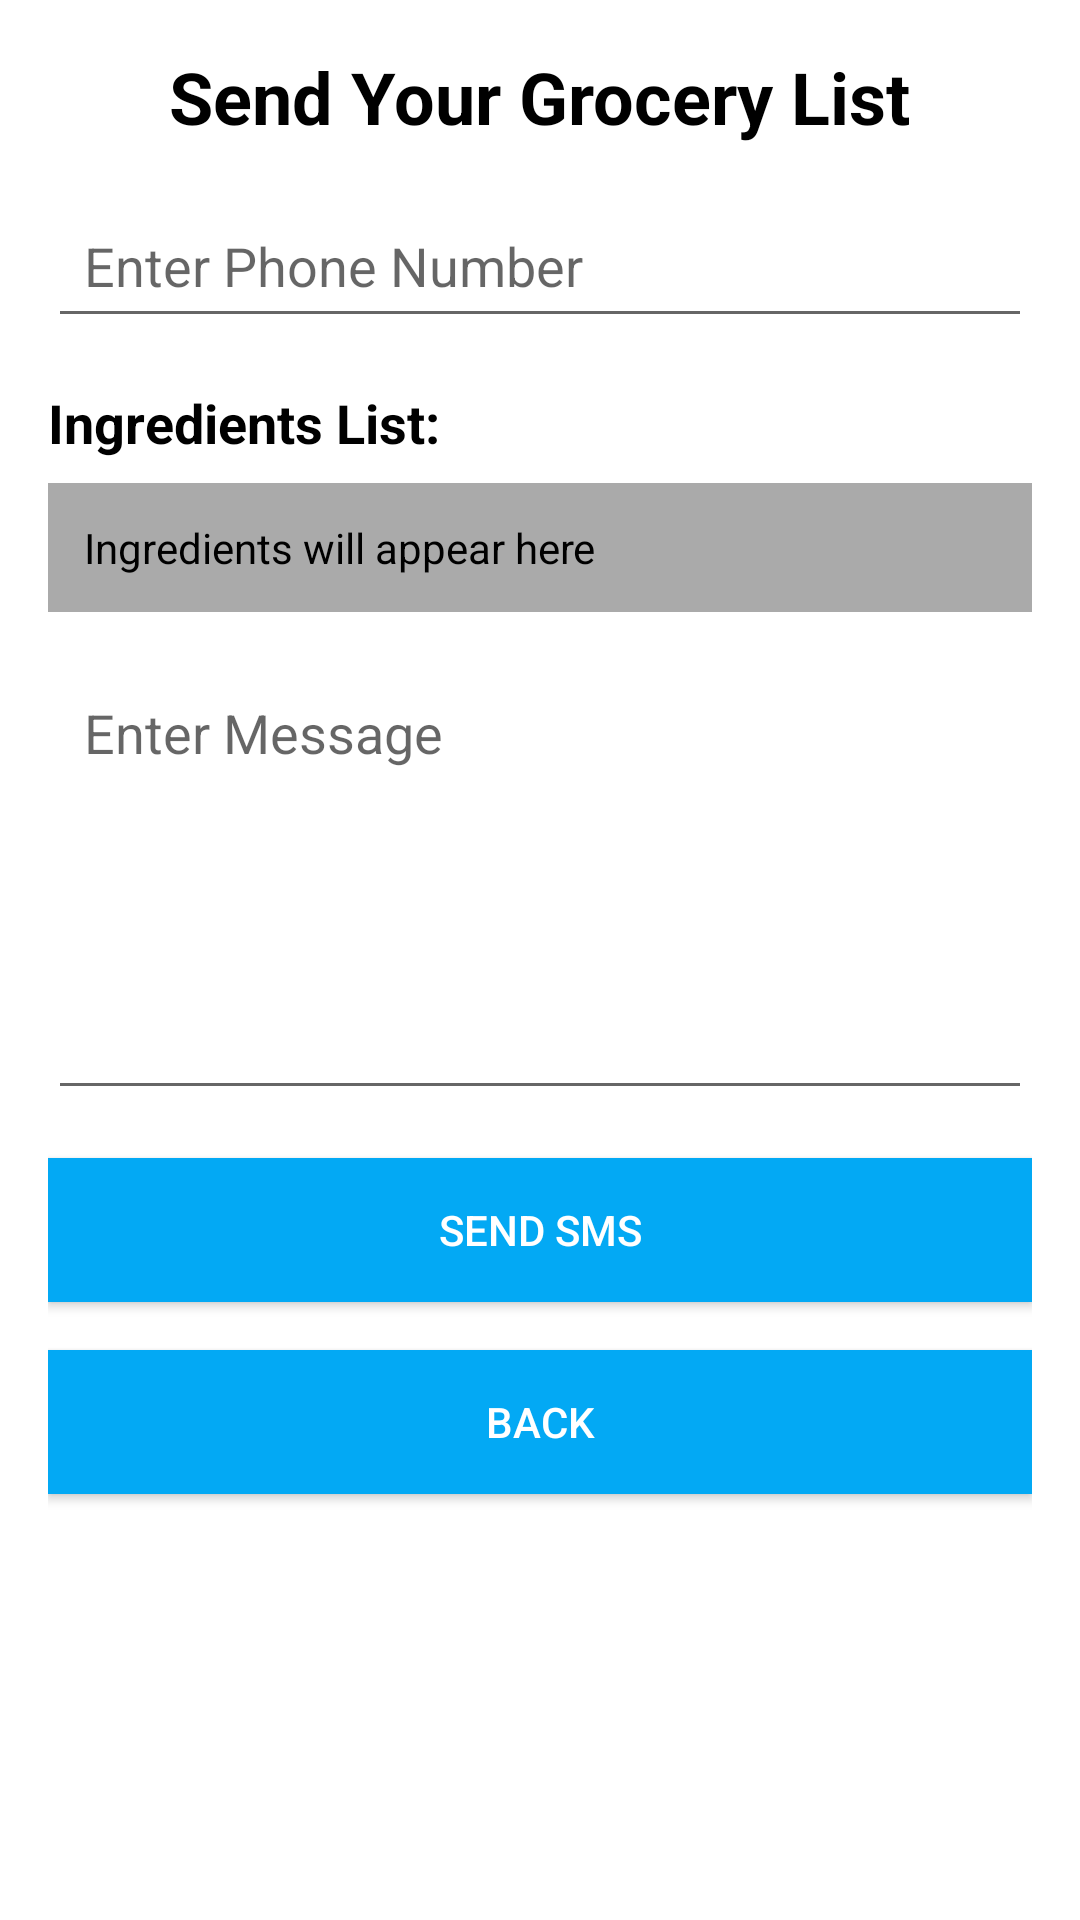

Here is an Android app screen rendered from its layout file. Give the layout XML and the strings, colors and styles it references.
<!-- AndroidManifest.xml: application theme Theme.MealMate -->
<!-- res/layout/activity_send_message.xml -->
<?xml version="1.0" encoding="utf-8"?>
<androidx.constraintlayout.widget.ConstraintLayout xmlns:android="http://schemas.android.com/apk/res/android"
    xmlns:app="http://schemas.android.com/apk/res-auto"
    xmlns:tools="http://schemas.android.com/tools"
    android:layout_width="match_parent"
    android:layout_height="match_parent"
    android:padding="16dp"
    tools:context=".SmsSendingPageActivity">

    
    <TextView
        android:id="@+id/titleSmsSending"
        android:layout_width="wrap_content"
        android:layout_height="wrap_content"
        android:text="Send Your Grocery List"
        android:textSize="24sp"
        android:textStyle="bold"
        android:textColor="@color/black"
        app:layout_constraintTop_toTopOf="parent"
        app:layout_constraintStart_toStartOf="parent"
        app:layout_constraintEnd_toEndOf="parent"
        android:layout_marginBottom="16dp" />

    
    <EditText
        android:id="@+id/etPhoneNumber"
        android:layout_width="match_parent"
        android:layout_height="wrap_content"
        android:layout_marginTop="16dp"
        android:hint="Enter Phone Number"
        android:inputType="phone"
        android:padding="12dp"
        app:layout_constraintEnd_toEndOf="parent"
        app:layout_constraintStart_toStartOf="parent"
        app:layout_constraintTop_toBottomOf="@id/titleSmsSending" />

    
    <TextView
        android:id="@+id/tvIngredientsHeader"
        android:layout_width="wrap_content"
        android:layout_height="wrap_content"
        android:text="Ingredients List:"
        android:textSize="18sp"
        android:textStyle="bold"
        android:textColor="@color/black"
        android:layout_marginTop="16dp"
        app:layout_constraintTop_toBottomOf="@id/etPhoneNumber"
        app:layout_constraintStart_toStartOf="parent" />

    <TextView
        android:id="@+id/tvIngredientsList"
        android:layout_width="match_parent"
        android:layout_height="wrap_content"
        android:layout_marginTop="8dp"
        android:padding="12dp"
        android:background="@android:color/darker_gray"
        android:text="Ingredients will appear here"
        android:textSize="14sp"
        android:textColor="@android:color/black"
        app:layout_constraintTop_toBottomOf="@id/tvIngredientsHeader"
        app:layout_constraintStart_toStartOf="parent"
        app:layout_constraintEnd_toEndOf="parent" />

    
    <EditText
        android:id="@+id/etMessage"
        android:layout_width="match_parent"
        android:layout_height="150dp"
        android:layout_marginTop="16dp"
        android:gravity="top"
        android:hint="Enter Message"
        android:inputType="textMultiLine"
        android:padding="12dp"
        app:layout_constraintEnd_toEndOf="parent"
        app:layout_constraintStart_toStartOf="parent"
        app:layout_constraintTop_toBottomOf="@id/tvIngredientsList" />

    
    <Button
        android:id="@+id/btnSendSms"
        android:layout_width="match_parent"
        android:layout_height="wrap_content"
        android:layout_marginTop="16dp"
        android:background="@color/primary"
        android:text="Send SMS"
        android:textColor="@android:color/white"
        app:layout_constraintEnd_toEndOf="parent"
        app:layout_constraintStart_toStartOf="parent"
        app:layout_constraintTop_toBottomOf="@id/etMessage" />

    <Button
        android:id="@+id/btnBackMessage"
        android:layout_width="match_parent"
        android:layout_height="wrap_content"
        android:layout_marginTop="16dp"
        android:background="@color/primary"
        android:text="Back"
        android:textColor="@android:color/white"
        app:layout_constraintEnd_toEndOf="parent"
        app:layout_constraintHorizontal_bias="0.0"
        app:layout_constraintStart_toStartOf="parent"
        app:layout_constraintTop_toBottomOf="@+id/btnSendSms" />

</androidx.constraintlayout.widget.ConstraintLayout>
<!-- resources referenced by this layout -->
<resources>
  <color name="black">#FF000000</color>
  <color name="primary">#03A9F4</color>
  <style name="Theme.MealMate" parent="Theme.MaterialComponents.DayNight.DarkActionBar">
          
          <item name="colorPrimary">@color/purple_500</item>
          <item name="colorPrimaryVariant">@color/purple_700</item>
          <item name="colorOnPrimary">@color/white</item>
          
          <item name="colorSecondary">@color/teal_200</item>
          <item name="colorSecondaryVariant">@color/teal_700</item>
          <item name="colorOnSecondary">@color/black</item>
          
          <item name="android:statusBarColor">?attr/colorPrimaryVariant</item>
          
      </style>
  <color name="purple_500">#FF6200EE</color>
  <color name="purple_700">#FF3700B3</color>
  <color name="white">#FFFFFFFF</color>
  <color name="teal_200">#FF03DAC5</color>
  <color name="teal_700">#FF018786</color>
</resources>
